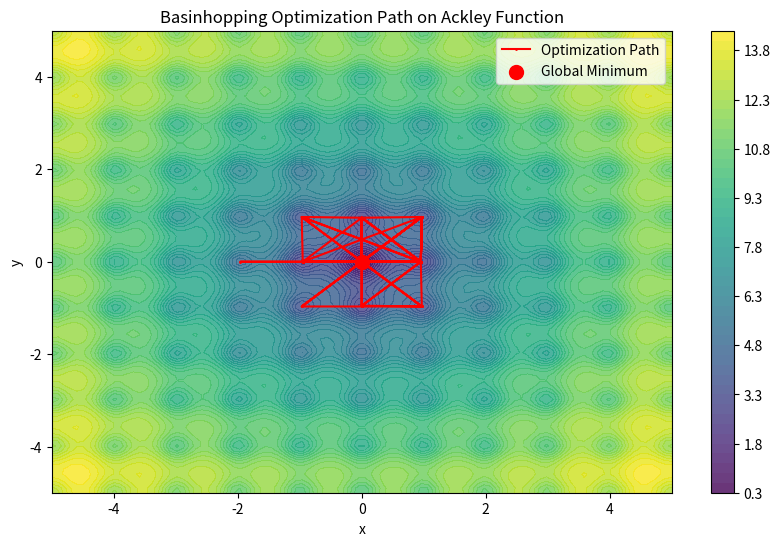

Recreate this plot in Python.
import numpy as np
import matplotlib.pyplot as plt
from scipy.optimize import basinhopping

# Define the Ackley function (2D)
def ackley(x):
    term1 = -20 * np.exp(-0.2 * np.sqrt(0.5 * (x[0]**2 + x[1]**2)))
    term2 = -np.exp(0.5 * (np.cos(2 * np.pi * x[0]) + np.cos(2 * np.pi * x[1])))
    return term1 + term2 + np.e + 20

# Bounds for x and y
bounds = [(-5, 5), (-5, 5)]

# Callback to track optimization steps
path = []
def callback(x, f, accepted):
    path.append(x.copy())

# Set up basinhopping
minimizer_kwargs = {
    "method": "L-BFGS-B",  # Local minimization method
    "bounds": bounds
}

result = basinhopping(
    ackley,
    x0=[4, 4],         # Initial guess (far from the global minimum)
    niter=100,         # Number of basin-hopping iterations
    T=1.0,             # Temperature for accept/reject criterion
    stepsize=1.0,      # Initial step size for random displacement
    minimizer_kwargs=minimizer_kwargs,
    callback=callback
)

# Results
print("Global minimum found at:", result.x)
print("Function value at minimum:", result.fun)

# Plot the optimization path
x = np.linspace(-5, 5, 100)
y = np.linspace(-5, 5, 100)
X, Y = np.meshgrid(x, y)
Z = ackley([X, Y])

plt.figure(figsize=(10, 6))
plt.contourf(X, Y, Z, 50, cmap='viridis', alpha=0.8)
plt.colorbar()
path = np.array(path)
plt.plot(path[:, 0], path[:, 1], 'r.-', markersize=2, label='Optimization Path')
plt.scatter(result.x[0], result.x[1], c='red', s=100, label='Global Minimum')
plt.legend()
plt.title("Basinhopping Optimization Path on Ackley Function")
plt.xlabel("x")
plt.ylabel("y")
plt.show()